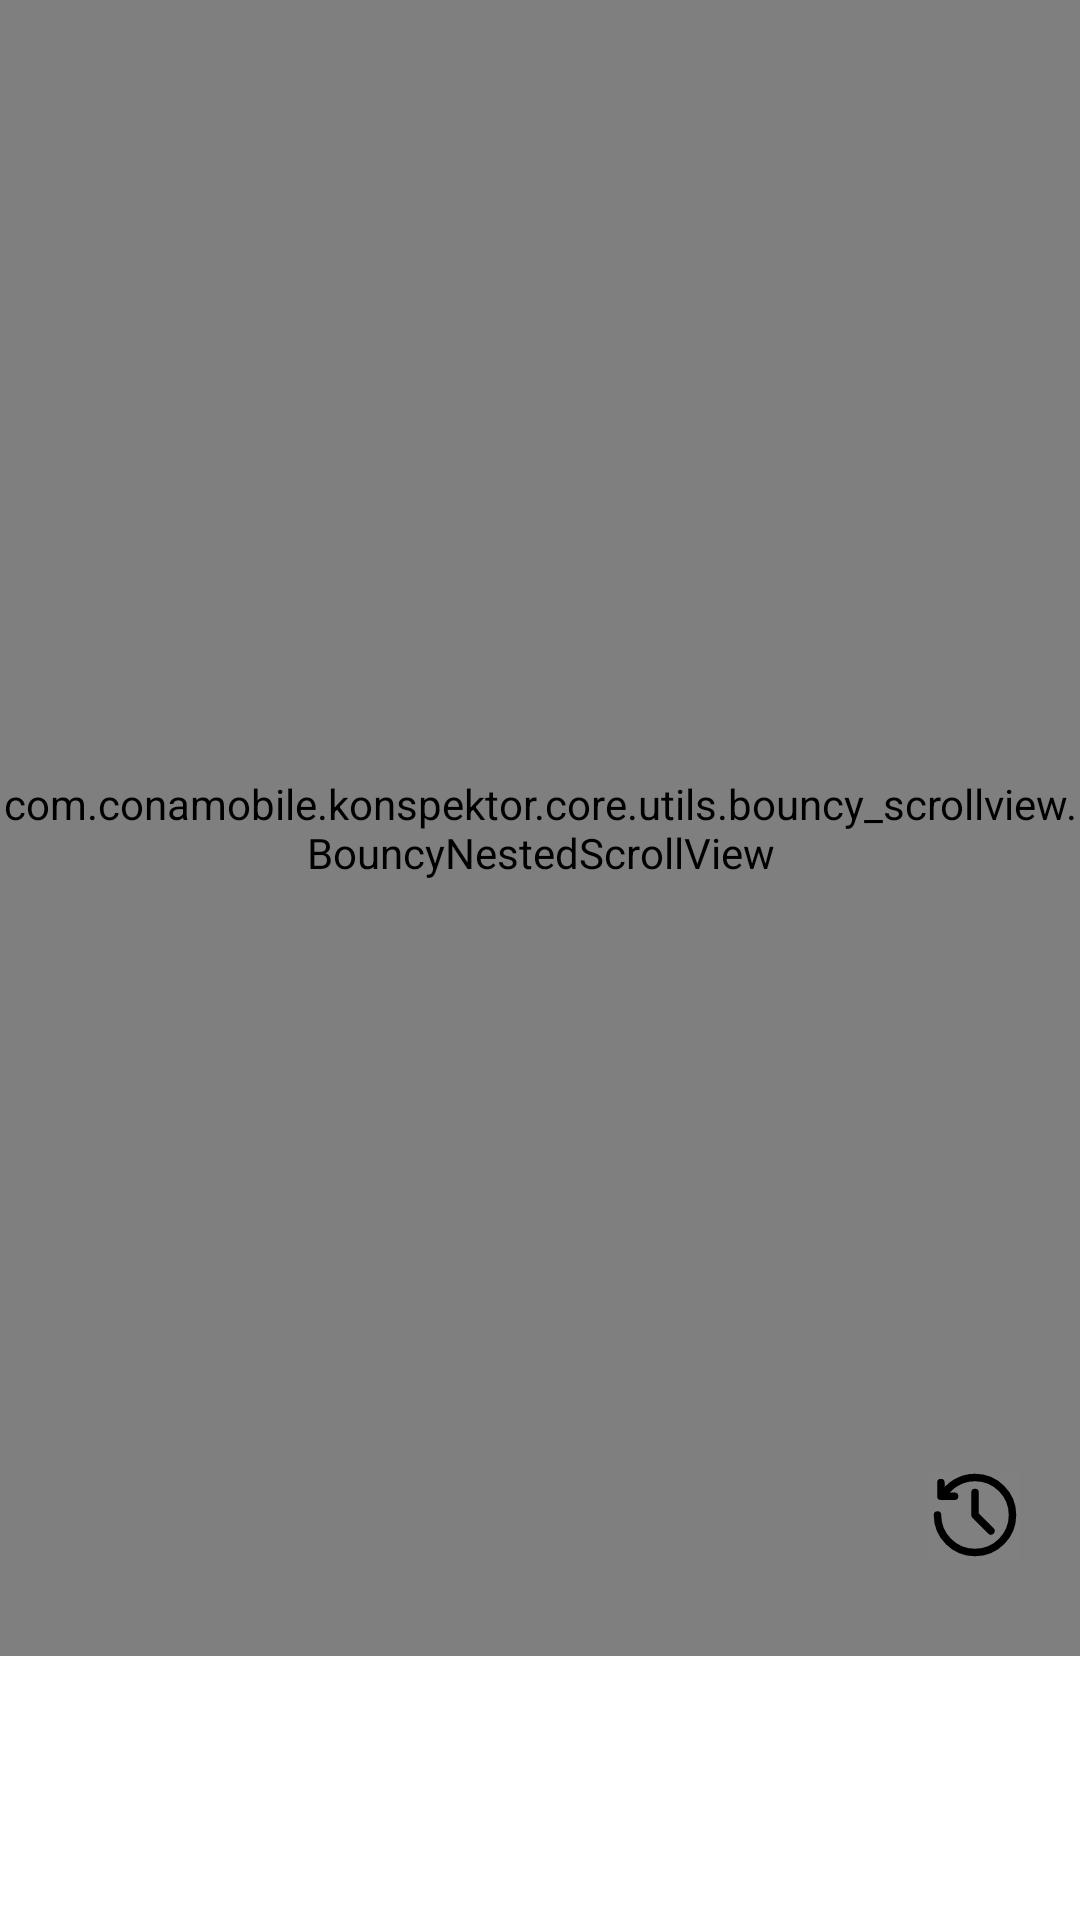

Reconstruct the res/layout file that produces this screen, plus the resources it refers to.
<!-- AndroidManifest.xml: application theme Theme.Konspektor -->
<!-- res/layout/fragment_text_adder.xml -->
<?xml version="1.0" encoding="utf-8"?>
<androidx.constraintlayout.widget.ConstraintLayout xmlns:android="http://schemas.android.com/apk/res/android"
    xmlns:app="http://schemas.android.com/apk/res-auto"
    xmlns:tools="http://schemas.android.com/tools"
    android:layout_width="match_parent"
    android:layout_height="match_parent"
    android:background="@color/white"
    tools:context=".ui.text_adder.TextAdderFragment">

    <com.conamobile.konspektor.core.utils.bouncy_scrollview.BouncyNestedScrollView
        android:id="@+id/nestedScroll"
        android:layout_width="match_parent"
        android:layout_height="0dp"
        app:fling_animation_size=".20"
        app:layout_constraintBottom_toTopOf="@id/nextBtn"
        app:layout_constraintTop_toTopOf="parent"
        app:overscroll_animation_size=".20">

        <androidx.appcompat.widget.AppCompatEditText
            android:id="@+id/editText"
            android:layout_width="match_parent"
            android:layout_height="match_parent"
            android:backgroundTint="@android:color/transparent"
            android:gravity="start"
            android:hint="@string/add_text"
            android:includeFontPadding="false"
            android:maxLength="200"
            android:padding="10dp"
            android:textColor="@color/black"
            android:textSize="20sp"
            app:layout_constraintBottom_toTopOf="@id/nextBtn"
            app:layout_constraintTop_toTopOf="parent" />

    </com.conamobile.konspektor.core.utils.bouncy_scrollview.BouncyNestedScrollView>

    <androidx.appcompat.widget.AppCompatImageView
        android:id="@+id/historyBtn"
        android:layout_width="wrap_content"
        android:layout_height="wrap_content"
        android:layout_marginEnd="20dp"
        android:layout_marginBottom="5dp"
        android:src="@drawable/ic_history"
        app:layout_constraintBottom_toTopOf="@id/textCount"
        app:layout_constraintRight_toRightOf="@id/nestedScroll" />

    <androidx.appcompat.widget.AppCompatTextView
        android:id="@+id/textCount"
        android:layout_width="wrap_content"
        android:layout_height="wrap_content"
        android:layout_marginEnd="20dp"
        android:textColor="@color/hint_color"
        android:textSize="20sp"
        app:layout_constraintBottom_toBottomOf="@id/nestedScroll"
        app:layout_constraintRight_toRightOf="@id/nestedScroll" />

    <androidx.appcompat.widget.AppCompatButton
        android:id="@+id/pasteBtn"
        android:layout_width="wrap_content"
        android:layout_height="wrap_content"
        android:layout_marginHorizontal="10dp"
        android:layout_marginVertical="20dp"
        android:drawableStart="@drawable/ic_paste"
        android:drawablePadding="10dp"
        android:includeFontPadding="false"
        android:paddingHorizontal="15dp"
        android:text="@string/paste"
        android:textSize="14sp"
        app:layout_constraintBottom_toBottomOf="parent"
        app:layout_constraintLeft_toLeftOf="parent"
        app:layout_constraintRight_toLeftOf="@id/nextBtn"
        app:layout_constraintTop_toBottomOf="@id/nestedScroll" />

    <androidx.appcompat.widget.AppCompatButton
        android:id="@+id/nextBtn"
        android:layout_width="0dp"
        android:layout_height="wrap_content"
        android:layout_marginHorizontal="10dp"
        android:layout_marginVertical="20dp"
        android:includeFontPadding="false"
        android:text="@string/next"
        app:layout_constraintBottom_toBottomOf="parent"
        app:layout_constraintLeft_toRightOf="@id/pasteBtn"
        app:layout_constraintRight_toRightOf="parent"
        app:layout_constraintTop_toBottomOf="@id/nestedScroll" />

</androidx.constraintlayout.widget.ConstraintLayout>
<!-- resources referenced by this layout -->
<resources>
  <color name="black">#FF000000</color>
  <color name="hint_color">#808080</color>
  <color name="white">#FFFFFFFF</color>
  <!-- drawable ic_paste (drawable) -->
  <vector xmlns:android="http://schemas.android.com/apk/res/android"
      android:width="24dp"
      android:height="24dp"
      android:viewportWidth="24"
      android:viewportHeight="24">
      <path
          android:fillColor="#FFFFFFFF"
          android:fillType="evenOdd"
          android:pathData="M5.962,2.513a0.75,0.75 0,0 1,-0.475 0.949l-0.816,0.272a0.25,0.25 0,0 0,-0.171 0.237V21.25c0,0.138 0.112,0.25 0.25,0.25h14.5a0.25,0.25 0,0 0,0.25 -0.25V3.97a0.25,0.25 0,0 0,-0.17 -0.236l-0.817,-0.272a0.75,0.75 0,0 1,0.474 -1.424l0.816,0.273A1.75,1.75 0,0 1,21 3.97v17.28A1.75,1.75 0,0 1,19.25 23H4.75A1.75,1.75 0,0 1,3 21.25V3.97a1.75,1.75 0,0 1,1.197 -1.66l0.816,-0.272a0.75,0.75 0,0 1,0.949 0.475z" />
      <path
          android:fillColor="#FFFFFFFF"
          android:fillType="evenOdd"
          android:pathData="M7,1.75C7,0.784 7.784,0 8.75,0h6.5C16.216,0 17,0.784 17,1.75v1.5A1.75,1.75 0,0 1,15.25 5h-6.5A1.75,1.75 0,0 1,7 3.25v-1.5zM8.75,1.5a0.25,0.25 0,0 0,-0.25 0.25v1.5c0,0.138 0.112,0.25 0.25,0.25h6.5a0.25,0.25 0,0 0,0.25 -0.25v-1.5a0.25,0.25 0,0 0,-0.25 -0.25h-6.5z" />
  </vector>
  <string name="add_text">Matn Kiriting…</string>
  <string name="next">Davom Etish</string>
  <string name="paste">Qo\'yish</string>
  <style name="Theme.Konspektor" parent="Theme.MaterialComponents.Light.NoActionBar">
          <item name="colorPrimary">@color/blue</item>
          <item name="colorPrimaryVariant">@color/blue</item>
          <item name="colorOnPrimary">@color/blue</item>
          <item name="colorSecondary">@color/blue</item>
          <item name="colorSecondaryVariant">@color/blue</item>
          <item name="colorOnSecondary">@color/blue</item>
          <item name="android:windowBackground">@drawable/splash_screen</item>
          <item name="android:forceDarkAllowed" tools:targetApi="q">false</item>
          <item name="android:statusBarColor">@color/blue</item>
          <item name="android:navigationBarColor">@color/blue</item>
          <item name="buttonStyle">@style/ButtonPrimary</item>
          <item name="fontFamily">@font/poppins_medium</item>
          <item name="enterAnim">@anim/nav_default_enter_anim</item>
          <item name="exitAnim">@anim/nav_default_exit_anim</item>
          <item name="popEnterAnim">@anim/nav_default_pop_enter_anim</item>
          <item name="popExitAnim">@anim/nav_default_pop_exit_anim</item>
      </style>
  <color name="blue">#0072B1</color>
  <!-- drawable splash_screen (drawable-v23) -->
  <?xml version="1.0" encoding="utf-8"?>
  <layer-list xmlns:android="http://schemas.android.com/apk/res/android">
      <item android:drawable="@color/blue" />
      <item
          android:width="210dp"
          android:height="210dp"
          android:drawable="@drawable/app_logo"
          android:gravity="center" />
  </layer-list>
  <style name="ButtonPrimary" parent="Widget.AppCompat.Button">
          <item name="android:textColor">@color/white</item>
          <item name="android:textAllCaps">false</item>
          <item name="android:background">@drawable/button_style</item>
      </style>
  <!-- drawable button_style (drawable) -->
  <?xml version="1.0" encoding="utf-8"?>
  <selector xmlns:android="http://schemas.android.com/apk/res/android">
      <item android:drawable="@drawable/button_touch_false" android:state_pressed="false" />
      <item android:drawable="@drawable/button_touch_true" android:state_pressed="true" />
  </selector>
  <!-- drawable button_touch_true (drawable) -->
  <?xml version="1.0" encoding="utf-8"?>
  <shape xmlns:android="http://schemas.android.com/apk/res/android">
      <corners android:radius="20dp" />
      <solid android:color="@color/blue_alpha" />
  </shape>
  <color name="blue_alpha">#0099ED</color>
</resources>
